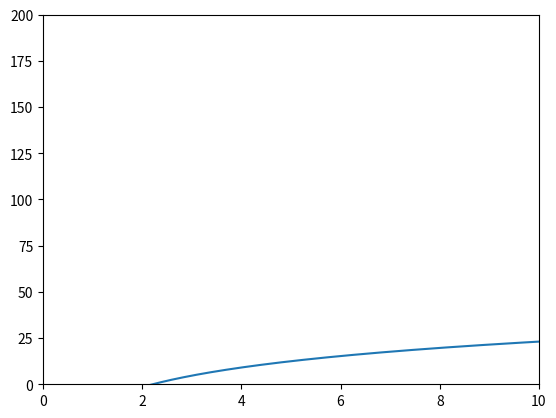

Recreate this plot in Python.
#!/usr/bin/env python
#-*- conding: utf-8-*-

import numpy as np
import matplotlib.pyplot as plt
import math

def stop_and_wait(pb, d, rb, n, k):
    return ((1 - pb)** n / (1 + d*rb / n)) * (k / n)
    
def go_back_n(pb, n, k, N):
    return ((1 - pb)**n / ((1 - pb)**n + N * (1 - (1 - pb)**n))) * (k / n)
    
def selective_repeat(pb, n, k):
    return (1 - pb) ** n * (k / n)

def probability_density_function(r, theta):
    theta = theta ** 2
    if theta == 0:
        return 0
    return (r / theta) * (math.e ** (- r**2 / (2 * theta)))

def urban_path_loss(dis, alpha = 0.8, fc = 1000, hb = 30, hm = 1):
    # fc: carrier frequency (150 MHz to 1500 MHz) 
    # hb: effective BS antenna height(30m ~ 200m)
    # hm: effective MS antenna height(1m ~ 10m)
    # dis: distance (1m ~ 20km)
    # alpha: correction factor for the mobile antenna height
    return 69.55 + 26.16 * math.log(fc, 10) - 13.82 * math.log(hb, 10) - \
        alpha + (44.9 - 6.55 * math.log(hb, 10)) * math.log(dis, 10)

def large_cities_loss(dis, fc = 1000, hb = 30, hm = 1):
    alpha = (1.1 * math.log(fc, 10) - 0.7) * hm - (1.56 * math.log(fc, 10) - 0.8)
    return urban_path_loss(dis, alpha)

def medium_small_loss(dis, fc = 1000, hb = 30, hm = 1):
    if fc > 300:
        alpha = 8.29 * (math.log(1.54 * hm, 10))**2 - 1.1
    else:
        alpha = 3.2 * (math.log(11.75 * hm, 10))**2 - 4.97
    return urban_path_loss(dis, alpha)
def suburban_loss(dis, alpha = 0.8, fc = 1000, hb = 30, hm = 1):
    return urban_path_loss(dis) - 2 * (math.log(fc / 28, 10))**2 - 5.4

def open_loss(dis, alpha = 0.8, fc = 1000, hb = 30, hm = 1):
    return urban_path_loss(dis) - 4.78 * math.log(fc, 10)**2 - 18.33 * math.log(fc, 10) - 40.94
    
if __name__ == '__main__':
    """Set the control data"""
    # theta = E(r**2)
    theta = 1
    # Gt, transmitting antenna gain
    Gt = 1
    # Gr, receiving antenna gain
    Gr = 1
    # Pt, transmitting signal power
    # Pr, receiving signal power
    # Lp, path loss 
    # Ls, slow fading
    # Lf, fast fading
    # L, propagation loss
    # L = Lp * Ls * Lf
    # Pr = (Gt * Gr * Pt) / L

    """Plot"""
    x = np.linspace(0.001, 10, 100000)
    # y = [probability_density_function(i, theta) for i in x]
    y = [open_loss(i) for i in x]
    plt.axis([0, 10, 0, 200])
    plt.plot(x, y)
    plt.show()
    
